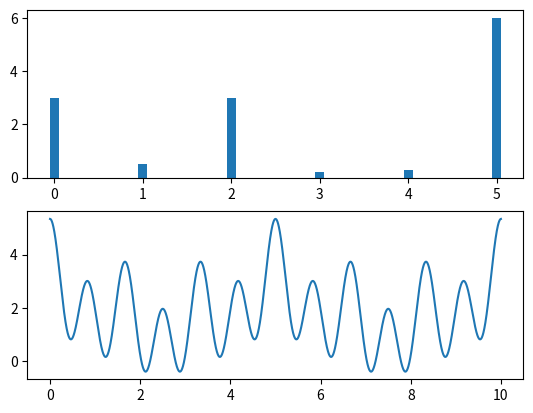

This figure's Python source:
""" Setup:
    1) spectrum of signal
    2) period of signal
    3) maximum allowed limits
    4)* duration of trajectory

"""
from numpy import *
import matplotlib.pyplot as plt

S0 = [3, 0.5, 3, 0.2, 0.3, 6]
T0 = 5
DURATION = 10


class FourierTrajectory:

    def __init__(self, T, s, allowed_limits=(0.03, 5.79)):
        self.s = s  # spectrum
        self.T = T  # period of signal
        self.w0 = 2 * pi / T
        self.allowed_limits = allowed_limits

        self.a, self.b = [-1], [-1]

        self.q0 = 0
        self.scale = 1

        self.__compute_ab()
        self.__compute_adjust()

    def __del__(self):
        pass

    def get_a(self):
        return self.a

    def get_b(self):
        return self.b

    def __compute_ab(self):
        func = fft.ifft(self.s)
        complex_s = fft.fft(func)
        for s in complex_s:
            psi = arctan2(imag(s), real(s))
            self.a.append(2 * abs(s) * cos(psi))
            self.b.append(-2 * abs(s) * sin(psi))
        print("a_k and b_k are computed!")

    def __compute_adjust(self):
        __, qs, __ = self.get_trajectory(self.T)
        A = amax(qs) - amin(qs)
        A0 = abs(self.allowed_limits[1] - self.allowed_limits[0])
        # TODO: check computation of scale and shift
        self.scale = amin([A, A0]) / amax([A, A0])
        self.q0 = self.allowed_limits[1] - self.scale * amax(qs)

    def get_point(self, t, q0=0, scale=1):
        q, dq = 0, 0
        for k in range(1, len(self.s) + 1):
            q = q0 + q + self.a[k] * cos(k * self.w0 * t) + self.b[k] * sin(k * self.w0 * t)
            dq = dq + self.a[k] * sin(k * self.w0 * t) - self.b[k] * cos(k * self.w0 * t)
        q = scale * q
        dq = scale * dq
        return q, dq

    def get_trajectory(self, duration, dt=0.001, q0=0, scale=1):
        ts, qs, dqs = [], [], []
        for t in arange(0, duration, dt):
            q, dq = self.get_point(t, self.q0, self.scale)
            ts.append(t)
            qs.append(q)
            dqs.append(dq)
        return ts, qs, dqs


if __name__ == '__main__':
    ft = FourierTrajectory(T0, S0)

    ts, qs, dqs = ft.get_trajectory(DURATION)

    print(amax(qs), amin(qs))
    fig1, (ax1, ax2) = plt.subplots(nrows=2, ncols=1)
    ax1.bar(arange(0, len(S0)), S0, 0.1)
    ax2.plot(ts, qs)
    plt.show()
